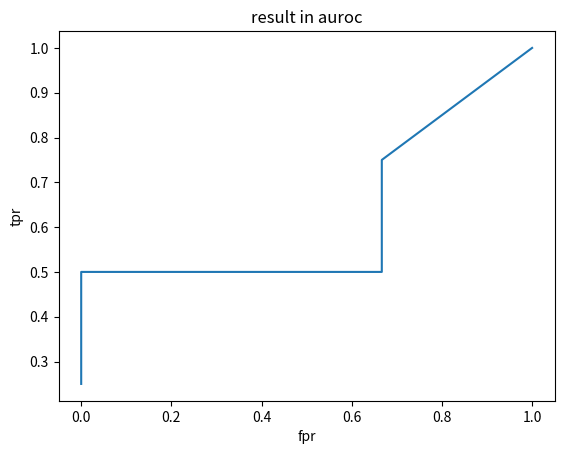

Python code for this plot:
from __future__ import print_function
from __future__ import division
import sys
def roc_curve(true, pred, pos_label=1):
    assert len(true) == len(pred) and len(true) > 0
    thresholds = sorted(pred, reverse=True)
    tpr = []
    fpr = []
    size = len(true)
    P = sum([ele==pos_label for ele in true])
    N = size - P
    for thres in thresholds:
        tp = 0
        fp = 0
        for idx in range(size):
            if pred[idx] >= thres:
                if true[idx] == pos_label:
                    tp += 1
                else:
                    fp += 1
        tpr.append(1.0 * tp/P)
        fpr.append(1.0 * fp/N)
    return tpr, fpr, thresholds

def roc_auc_score(true, pred, pos_label=1):
    tpr, fpr, thresholds = roc_curve(true, pred, pos_label)
    if sys.version_info > (3,0,0):
        import matplotlib.pyplot as plt
        plt.plot(fpr, tpr)
        plt.xlabel('fpr')
        plt.ylabel('tpr')
        plt.title('result in auroc')
        plt.savefig('auroc.png')
    auroc_score = 0
    size = len(fpr)
    if size <=1:
        return 1
    for idx in range(1,size):
        auroc_score += (tpr[idx-1] + tpr[idx]) * (fpr[idx] - fpr[idx-1]) / 2
    return auroc_score

if __name__ == "__main__":
    true = [0, 0, 1, 1, 0, 1, 1]
    pred = [0.1, 0.4, 0.35, 0.8, 0.42, 0.73, 0.1]
    score = roc_auc_score(true, pred)
    print("%.4f" % score)
